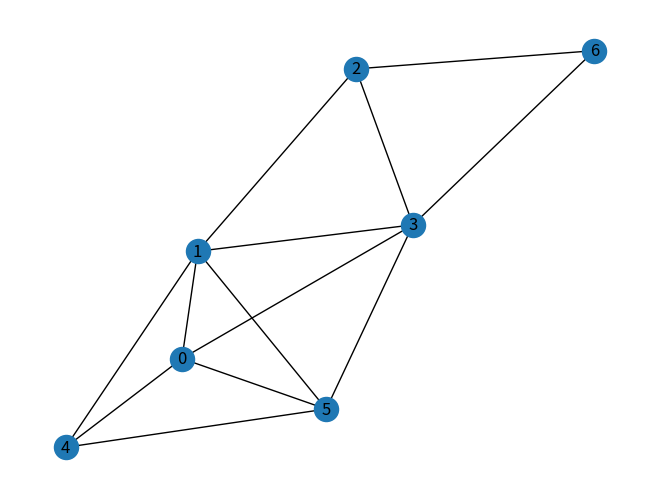

This chart was generated by the following Python code:
import matplotlib.pyplot as plt
import matplotlib.animation as animation
import numpy as np
import networkx as nx
import random

# BREADTH FIRST SEARCH ALGORITHM
def breadth_first_search(graph, starting_node, destination_node, num_nodes):
    # final path
    path = []
    path.append(starting_node)

    # list of paths
    queue = []
    queue.append(path)

    # list of visited nodes
    visited = [False for i in range(num_nodes)]
    visited[starting_node - 1] = True

    # while queue not empty, check each path in queue
    while len(queue) > 0:
        # set path to path popped from queue
        path = queue.pop(0)
        # get node at end of path
        current_node = path[len(path) - 1]
        
        # if node at end of path is destination, return path found
        if current_node == destination_node:
            print(path)
            return path

        # for each not visited neighbor of node at end of path, mark as visited, add to path, and push path to queue
        for neighbor_node in graph.neighbors(current_node):
            if not visited[neighbor_node - 1]:
                visited[neighbor_node - 1] = True
                new_path = path.copy()
                new_path.append(neighbor_node)
                queue.append(new_path)

    # if destination not found, return path not found 
    print("No Valid Path from", starting_node, "to", destination_node)
    return

# GENERATE RANDOM GRAPH
graph = nx.Graph()
color_map = []

# generate random number of nodes [4, 16]
num_nodes = random.randrange(4, 17)
print("Number of Nodes:", num_nodes)

# generate random number of edges [0, maximum_number_edges]
max_num_edges = num_nodes * (num_nodes - 1) // 2
num_edges = random.randrange(max_num_edges)
print("Number of Edges:", num_edges)

# add nodes [1, number_nodes] to graph
graph.add_nodes_from([i for i in range(1, num_nodes + 1)])
print("Number of Nodes Added:", graph.number_of_nodes())
print("Nodes in Graph:", graph.nodes())

# add edges [1, number_edges] to graph
for i in range(num_edges):
    node_one = random.randrange(num_nodes)
    node_two = random.randrange(num_nodes)

    while (graph.has_edge(node_one, node_two)) or (node_one == node_two):
        node_one = random.randrange(num_nodes + 1)
        node_two = random.randrange(num_nodes + 1)

    graph.add_edge(node_one, node_two)

print("Number of Edges Added:", graph.number_of_edges())
print("Edges in Graph:", graph.edges())

# nx.draw(graph, node_color=color_map)
nx.draw(graph, with_labels=True)
plt.savefig("graph.png")


# generatge random starting node
starting_node = random.randrange(num_nodes) + 1
print("Starting Node:", starting_node)

# generate random destination node
destination_node = random.randrange(num_nodes) + 1
print("Destination Node:", destination_node)

breadth_first_search(graph, starting_node, destination_node, num_nodes)
